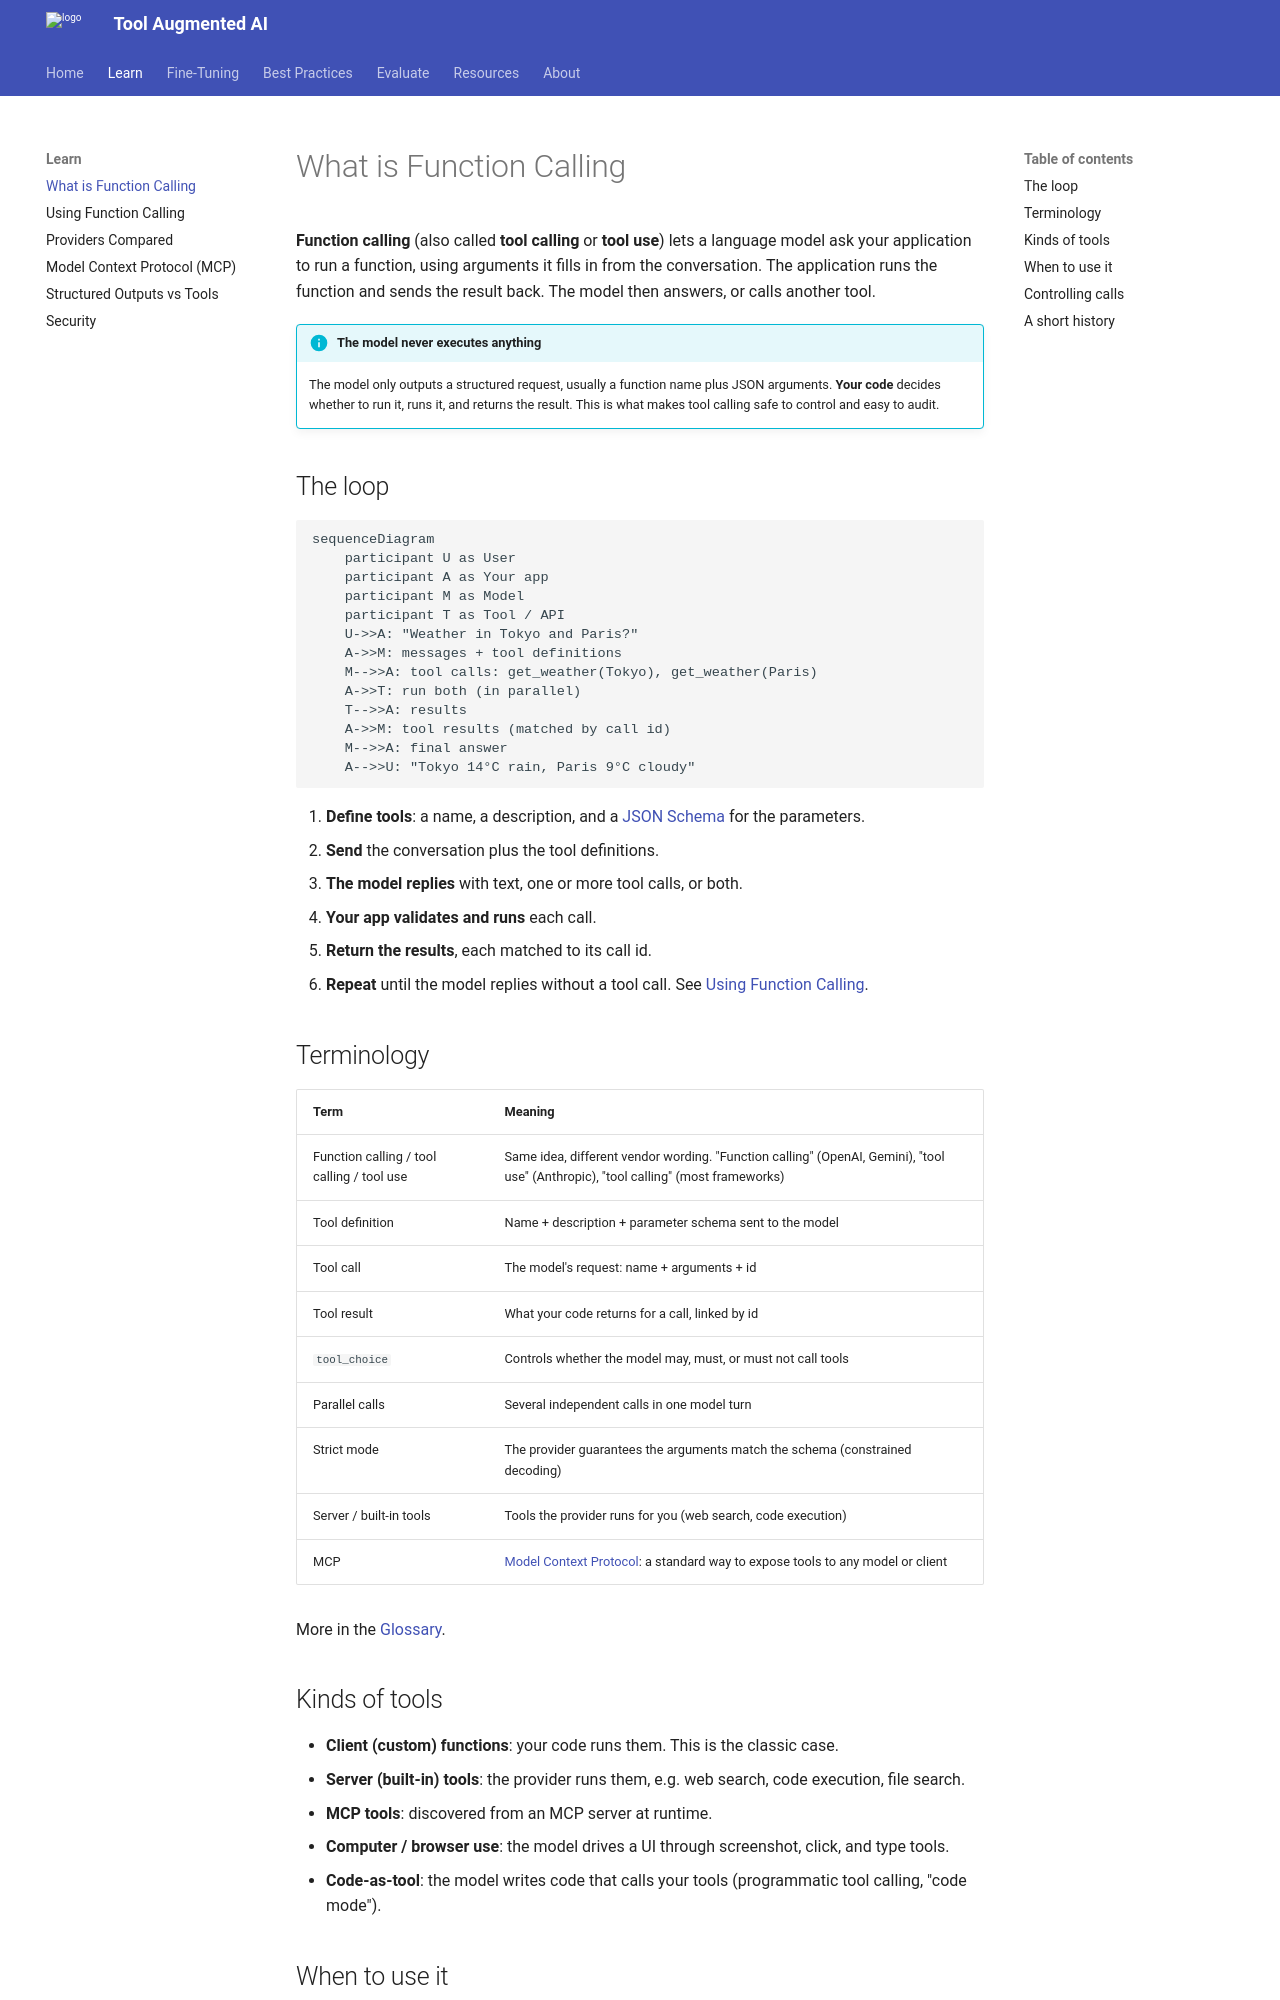

repository: reegosoftware/toolaugmented-ai · page: concepts/index.html · generator: mkdocs

# What is Function Calling

**Function calling** (also called **tool calling** or **tool use**) lets a language model ask your application to run a function, using arguments it fills in from the conversation. The application runs the function and sends the result back. The model then answers, or calls another tool.

!!! info "The model never executes anything"
    The model only outputs a structured request, usually a function name plus JSON arguments. **Your code** decides whether to run it, runs it, and returns the result. This is what makes tool calling safe to control and easy to audit.

## The loop

```mermaid
sequenceDiagram
    participant U as User
    participant A as Your app
    participant M as Model
    participant T as Tool / API
    U->>A: "Weather in Tokyo and Paris?"
    A->>M: messages + tool definitions
    M-->>A: tool calls: get_weather(Tokyo), get_weather(Paris)
    A->>T: run both (in parallel)
    T-->>A: results
    A->>M: tool results (matched by call id)
    M-->>A: final answer
    A-->>U: "Tokyo 14°C rain, Paris 9°C cloudy"
```

1. **Define tools**: a name, a description, and a [JSON Schema](https://json-schema.org/) for the parameters.
2. **Send** the conversation plus the tool definitions.
3. **The model replies** with text, one or more tool calls, or both.
4. **Your app validates and runs** each call.
5. **Return the results**, each matched to its call id.
6. **Repeat** until the model replies without a tool call. See [Using Function Calling](usage.md).

## Terminology

| Term | Meaning |
|---|---|
| Function calling / tool calling / tool use | Same idea, different vendor wording. "Function calling" (OpenAI, Gemini), "tool use" (Anthropic), "tool calling" (most frameworks) |
| Tool definition | Name + description + parameter schema sent to the model |
| Tool call | The model's request: name + arguments + id |
| Tool result | What your code returns for a call, linked by id |
| `tool_choice` | Controls whether the model may, must, or must not call tools |
| Parallel calls | Several independent calls in one model turn |
| Strict mode | The provider guarantees the arguments match the schema (constrained decoding) |
| Server / built-in tools | Tools the provider runs for you (web search, code execution) |
| MCP | [Model Context Protocol](mcp.md): a standard way to expose tools to any model or client |

More in the [Glossary](glossary.md).
